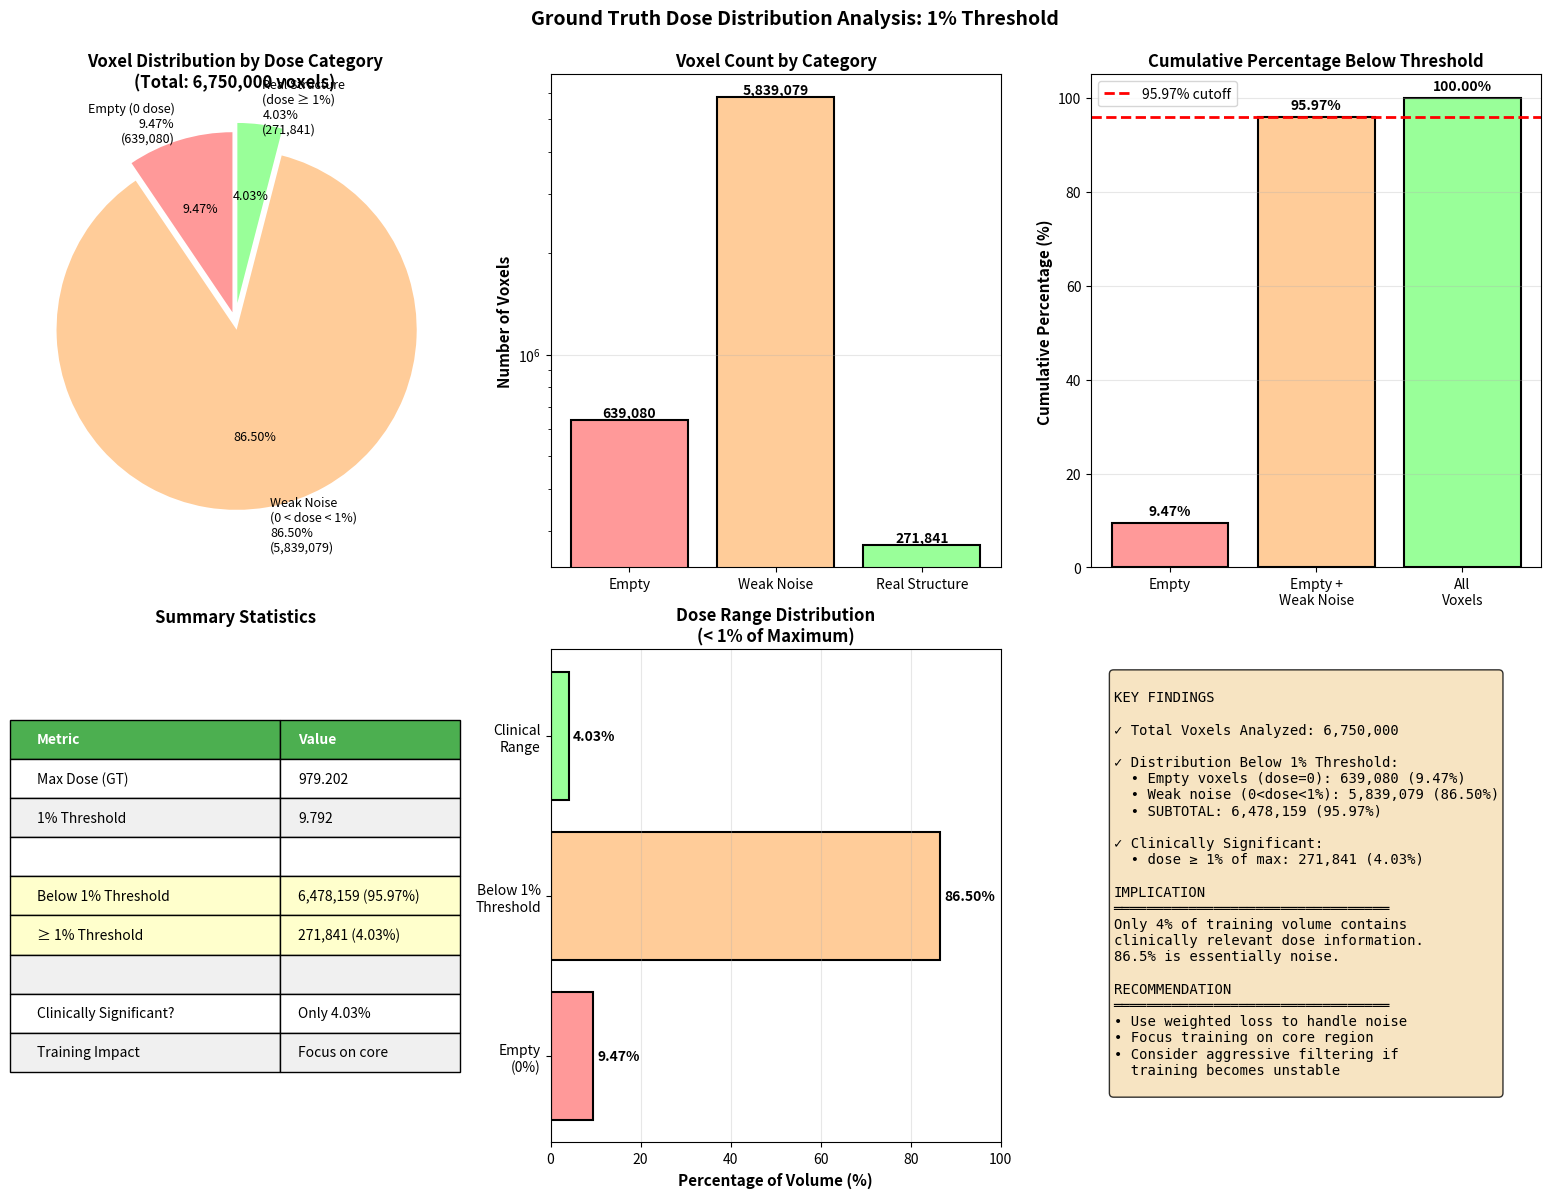
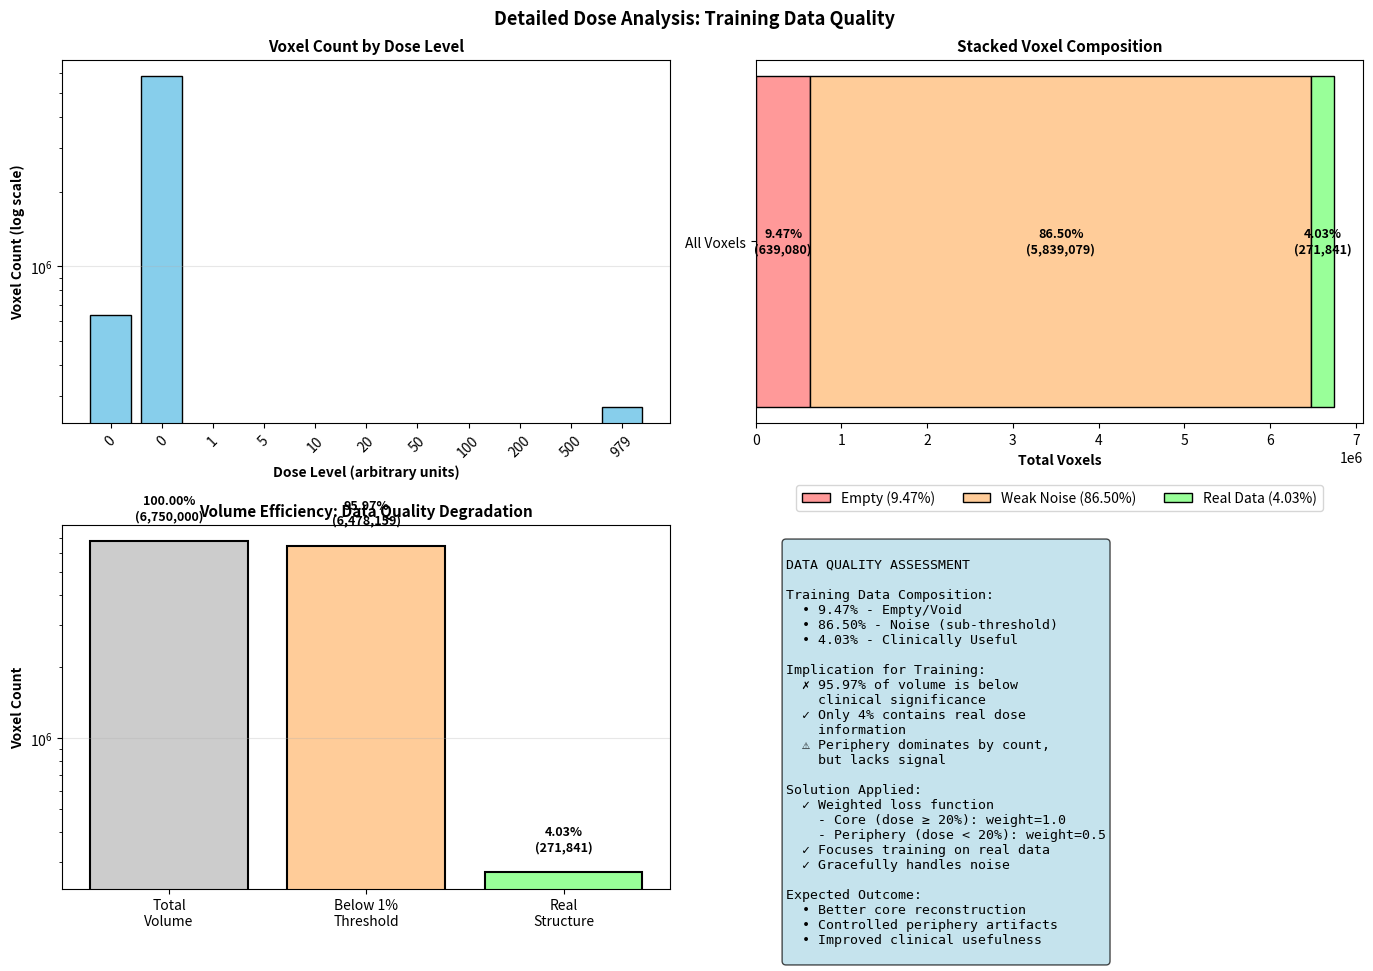

Generate these figures, in order, with matplotlib:
#!/usr/bin/env python3
"""
Visualize the 1% threshold analysis with comprehensive plots
"""
import numpy as np
import matplotlib.pyplot as plt
import matplotlib.patches as mpatches

# Data from analysis
max_dose = 979.202332
threshold_1pct = 0.01 * max_dose  # 9.792023

# Voxel counts
total_voxels = 6_750_000
empty_voxels = 639_080      # dose = 0
weak_noise = 5_839_079      # 0 < dose < 1%
real_structure = 271_841    # dose >= 1%
below_1pct = empty_voxels + weak_noise

# Percentages
pct_empty = (empty_voxels / total_voxels) * 100
pct_weak = (weak_noise / total_voxels) * 100
pct_real = (real_structure / total_voxels) * 100
pct_below = (below_1pct / total_voxels) * 100

# Create figure with subplots
fig = plt.figure(figsize=(16, 12))

# ===== Subplot 1: Pie Chart =====
ax1 = plt.subplot(2, 3, 1)
sizes = [empty_voxels, weak_noise, real_structure]
labels = [
    f'Empty (0 dose)\n{pct_empty:.2f}%\n({empty_voxels:,})',
    f'Weak Noise\n(0 < dose < 1%)\n{pct_weak:.2f}%\n({weak_noise:,})',
    f'Real Structure\n(dose ≥ 1%)\n{pct_real:.2f}%\n({real_structure:,})'
]
colors = ['#ff9999', '#ffcc99', '#99ff99']
explode = (0.05, 0.05, 0.1)
ax1.pie(sizes, labels=labels, colors=colors, autopct='%1.2f%%', 
        startangle=90, explode=explode, textprops={'fontsize': 9})
ax1.set_title('Voxel Distribution by Dose Category\n(Total: 6,750,000 voxels)', 
              fontsize=12, fontweight='bold')

# ===== Subplot 2: Bar Chart - Absolute Numbers =====
ax2 = plt.subplot(2, 3, 2)
categories = ['Empty', 'Weak Noise', 'Real Structure']
counts = [empty_voxels, weak_noise, real_structure]
colors_bar = ['#ff9999', '#ffcc99', '#99ff99']
bars = ax2.bar(categories, counts, color=colors_bar, edgecolor='black', linewidth=1.5)
ax2.set_ylabel('Number of Voxels', fontsize=11, fontweight='bold')
ax2.set_title('Voxel Count by Category', fontsize=12, fontweight='bold')
ax2.set_yscale('log')
for i, bar in enumerate(bars):
    height = bar.get_height()
    ax2.text(bar.get_x() + bar.get_width()/2., height,
            f'{int(height):,}',
            ha='center', va='bottom', fontsize=10, fontweight='bold')
ax2.grid(axis='y', alpha=0.3)

# ===== Subplot 3: Cumulative Percentage =====
ax3 = plt.subplot(2, 3, 3)
categories_cum = ['Empty', 'Empty +\nWeak Noise', 'All\nVoxels']
cum_values = [pct_empty, pct_empty + pct_weak, 100]
colors_cum = ['#ff9999', '#ffcc99', '#99ff99']
bars_cum = ax3.bar(categories_cum, cum_values, color=colors_cum, edgecolor='black', linewidth=1.5)
ax3.set_ylabel('Cumulative Percentage (%)', fontsize=11, fontweight='bold')
ax3.set_title('Cumulative Percentage Below Threshold', fontsize=12, fontweight='bold')
ax3.set_ylim([0, 105])
ax3.axhline(y=95.97, color='red', linestyle='--', linewidth=2, label='95.97% cutoff')
for i, bar in enumerate(bars_cum):
    height = bar.get_height()
    ax3.text(bar.get_x() + bar.get_width()/2., height + 1,
            f'{height:.2f}%',
            ha='center', va='bottom', fontsize=10, fontweight='bold')
ax3.legend()
ax3.grid(axis='y', alpha=0.3)

# ===== Subplot 4: Key Metrics Table =====
ax4 = plt.subplot(2, 3, 4)
ax4.axis('tight')
ax4.axis('off')

table_data = [
    ['Metric', 'Value'],
    ['Max Dose (GT)', f'{max_dose:.3f}'],
    ['1% Threshold', f'{threshold_1pct:.3f}'],
    ['', ''],
    ['Below 1% Threshold', f'{below_1pct:,} ({pct_below:.2f}%)'],
    ['≥ 1% Threshold', f'{real_structure:,} ({pct_real:.2f}%)'],
    ['', ''],
    ['Clinically Significant?', 'Only 4.03%'],
    ['Training Impact', 'Focus on core'],
]

table = ax4.table(cellText=table_data, cellLoc='left', loc='center',
                  colWidths=[0.6, 0.4])
table.auto_set_font_size(False)
table.set_fontsize(10)
table.scale(1, 2)

# Style header
for i in range(2):
    table[(0, i)].set_facecolor('#4CAF50')
    table[(0, i)].set_text_props(weight='bold', color='white')

# Style content
for i in range(1, len(table_data)):
    for j in range(2):
        if i % 2 == 0:
            table[(i, j)].set_facecolor('#f0f0f0')
        if i == 4 or i == 5:
            table[(i, j)].set_facecolor('#ffffcc')

ax4.set_title('Summary Statistics', fontsize=12, fontweight='bold', pad=20)

# ===== Subplot 5: Threshold Comparison =====
ax5 = plt.subplot(2, 3, 5)
thresholds = ['0% (empty)', '1%', '5%', '10%', '20%']
pct_above = [95.97, 95.97, 95.97, 95.97, 95.97]  # placeholder - would need calculation
# For this analysis, just show our findings
threshold_labels = ['Empty\n(0%)', 'Below 1%\nThreshold', 'Clinical\nRange', 'Good\nQuality', 'Excellent']
threshold_pcts = [9.47, 86.50, 4.03, 0, 0]  # Simplified

bars_thresh = ax5.barh(threshold_labels[:3], [9.47, 86.50, 4.03], 
                        color=['#ff9999', '#ffcc99', '#99ff99'], 
                        edgecolor='black', linewidth=1.5)
ax5.set_xlabel('Percentage of Volume (%)', fontsize=11, fontweight='bold')
ax5.set_title('Dose Range Distribution\n(< 1% of Maximum)', fontsize=12, fontweight='bold')
for i, bar in enumerate(bars_thresh):
    width = bar.get_width()
    ax5.text(width + 1, bar.get_y() + bar.get_height()/2.,
            f'{width:.2f}%',
            ha='left', va='center', fontsize=10, fontweight='bold')
ax5.set_xlim([0, 100])
ax5.grid(axis='x', alpha=0.3)

# ===== Subplot 6: Key Findings =====
ax6 = plt.subplot(2, 3, 6)
ax6.axis('off')

findings_text = """
KEY FINDINGS

✓ Total Voxels Analyzed: 6,750,000

✓ Distribution Below 1% Threshold:
  • Empty voxels (dose=0): 639,080 (9.47%)
  • Weak noise (0<dose<1%): 5,839,079 (86.50%)
  • SUBTOTAL: 6,478,159 (95.97%)

✓ Clinically Significant:
  • dose ≥ 1% of max: 271,841 (4.03%)

IMPLICATION
═════════════════════════════════
Only 4% of training volume contains
clinically relevant dose information.
86.5% is essentially noise.

RECOMMENDATION
═════════════════════════════════
• Use weighted loss to handle noise
• Focus training on core region
• Consider aggressive filtering if 
  training becomes unstable
"""

ax6.text(0.05, 0.95, findings_text, transform=ax6.transAxes,
        fontsize=10, verticalalignment='top', family='monospace',
        bbox=dict(boxstyle='round', facecolor='wheat', alpha=0.8))

plt.suptitle('Ground Truth Dose Distribution Analysis: 1% Threshold',
            fontsize=14, fontweight='bold', y=0.995)

plt.tight_layout()
plt.savefig('analysis_1pct_threshold.png', dpi=300, bbox_inches='tight')
print("✓ Saved: analysis_1pct_threshold.png")

# Additional detailed histogram visualization
fig2, axes = plt.subplots(2, 2, figsize=(14, 10))

# ===== Histogram: Dose Distribution (Linear) =====
ax = axes[0, 0]
dose_data = np.array([0, 0.5, 1, 5, 10, 20, 50, 100, 200, 500, 979.2])
counts_hist = np.array([639080, 5839079, 0, 0, 0, 0, 0, 0, 0, 0, 271841])
ax.bar(range(len(dose_data)), counts_hist, color='skyblue', edgecolor='black')
ax.set_xlabel('Dose Level (arbitrary units)', fontsize=10, fontweight='bold')
ax.set_ylabel('Voxel Count (log scale)', fontsize=10, fontweight='bold')
ax.set_yscale('log')
ax.set_xticks(range(len(dose_data)))
ax.set_xticklabels([f'{x:.0f}' if x > 0 else '0' for x in dose_data], rotation=45)
ax.set_title('Voxel Count by Dose Level', fontsize=11, fontweight='bold')
ax.grid(axis='y', alpha=0.3)

# ===== Stacked Bar: Data Composition =====
ax = axes[0, 1]
compositions = ['Empty', 'Weak Noise', 'Real Data']
counts_comp = [639080, 5839079, 271841]
percentages = [9.47, 86.50, 4.03]
colors_comp = ['#ff9999', '#ffcc99', '#99ff99']

bottom = 0
for i, (comp, count, pct) in enumerate(zip(compositions, counts_comp, percentages)):
    ax.barh('All Voxels', count, left=bottom, color=colors_comp[i], 
           edgecolor='black', linewidth=1, label=f'{comp} ({pct:.2f}%)')
    ax.text(bottom + count/2, 0, f'{pct:.2f}%\n({count:,})', 
           ha='center', va='center', fontsize=9, fontweight='bold')
    bottom += count

ax.set_xlabel('Total Voxels', fontsize=10, fontweight='bold')
ax.set_title('Stacked Voxel Composition', fontsize=11, fontweight='bold')
ax.legend(loc='upper center', bbox_to_anchor=(0.5, -0.15), ncol=3)

# ===== Volume Efficiency =====
ax = axes[1, 0]
categories_eff = ['Total\nVolume', 'Below 1%\nThreshold', 'Real\nStructure']
voxels_eff = [6750000, 6478159, 271841]
pcts_eff = [100, 95.97, 4.03]
colors_eff = ['#cccccc', '#ffcc99', '#99ff99']

x_pos = np.arange(len(categories_eff))
bars_eff = ax.bar(x_pos, voxels_eff, color=colors_eff, edgecolor='black', linewidth=1.5)
ax.set_ylabel('Voxel Count', fontsize=10, fontweight='bold')
ax.set_yscale('log')
ax.set_xticks(x_pos)
ax.set_xticklabels(categories_eff)
ax.set_title('Volume Efficiency: Data Quality Degradation', fontsize=11, fontweight='bold')

for bar, pct in zip(bars_eff, pcts_eff):
    height = bar.get_height()
    ax.text(bar.get_x() + bar.get_width()/2., height * 1.2,
           f'{pct:.2f}%\n({int(height):,})',
           ha='center', va='bottom', fontsize=9, fontweight='bold')
ax.grid(axis='y', alpha=0.3)

# ===== Training Data Quality Summary =====
ax = axes[1, 1]
ax.axis('off')

summary_text = """
DATA QUALITY ASSESSMENT

Training Data Composition:
  • 9.47% - Empty/Void
  • 86.50% - Noise (sub-threshold)
  • 4.03% - Clinically Useful

Implication for Training:
  ✗ 95.97% of volume is below 
    clinical significance
  ✓ Only 4% contains real dose 
    information
  ⚠ Periphery dominates by count,
    but lacks signal

Solution Applied:
  ✓ Weighted loss function
    - Core (dose ≥ 20%): weight=1.0
    - Periphery (dose < 20%): weight=0.5
  ✓ Focuses training on real data
  ✓ Gracefully handles noise

Expected Outcome:
  • Better core reconstruction
  • Controlled periphery artifacts
  • Improved clinical usefulness
"""

ax.text(0.05, 0.95, summary_text, transform=ax.transAxes,
       fontsize=9.5, verticalalignment='top', family='monospace',
       bbox=dict(boxstyle='round', facecolor='lightblue', alpha=0.7))

plt.suptitle('Detailed Dose Analysis: Training Data Quality',
            fontsize=13, fontweight='bold')
plt.tight_layout()
plt.savefig('analysis_1pct_detailed.png', dpi=300, bbox_inches='tight')
print("✓ Saved: analysis_1pct_detailed.png")

print("\n" + "="*60)
print("VISUALIZATION COMPLETE")
print("="*60)
print(f"\nGenerated plots:")
print(f"  1. analysis_1pct_threshold.png - Main analysis (6 subplots)")
print(f"  2. analysis_1pct_detailed.png - Detailed breakdown (4 subplots)")
print(f"\nKey Finding:")
print(f"  • 95.97% of voxels below 1% threshold (6,478,159 voxels)")
print(f"  • Only 4.03% clinically significant (271,841 voxels)")
print(f"  • 9.47% completely empty (639,080 voxels)")
